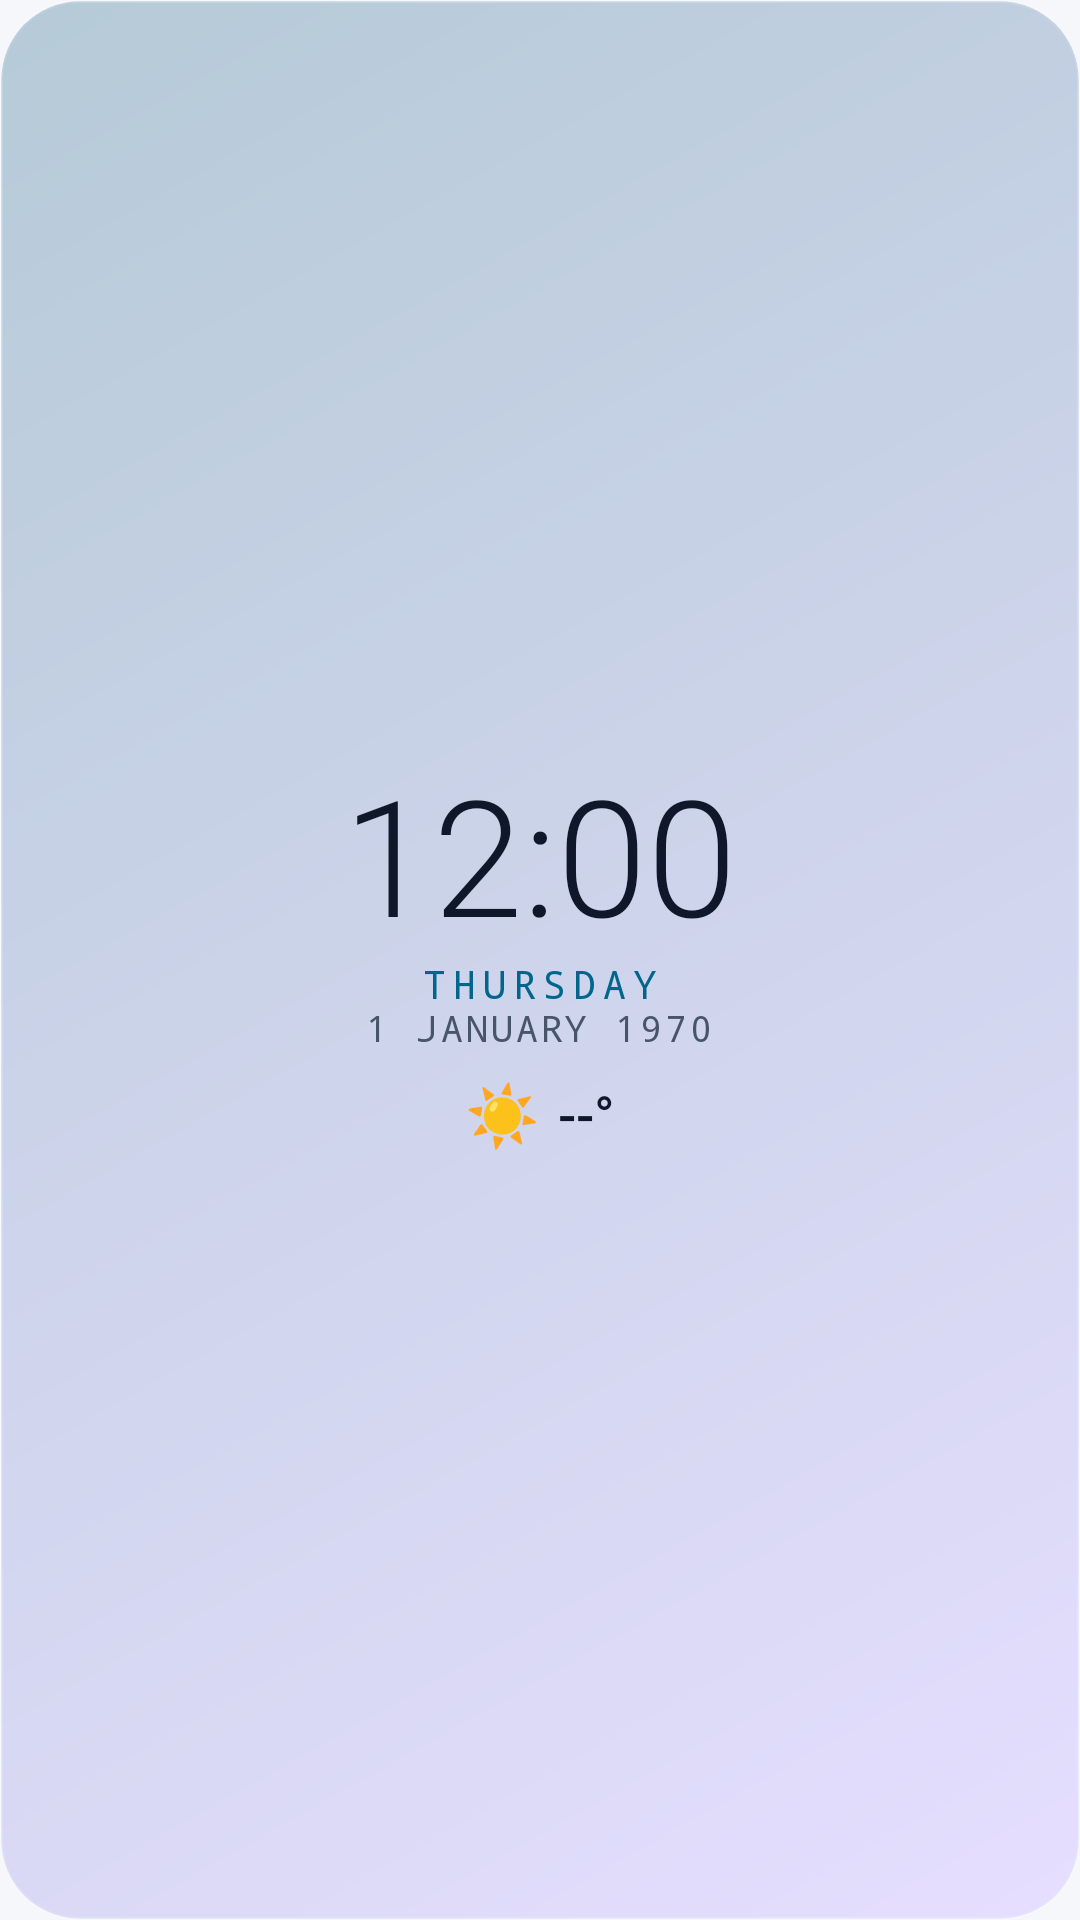

The Android layout XML behind this screen, and the referenced resources:
<!-- AndroidManifest.xml: application theme Theme.Pulse -->
<!-- res/layout/w_digital_m.xml -->
<?xml version="1.0" encoding="utf-8"?>
<FrameLayout xmlns:android="http://schemas.android.com/apk/res/android"
    android:id="@+id/root"
    android:layout_width="match_parent"
    android:layout_height="match_parent">
<ImageView android:id="@+id/bg_base" android:layout_width="match_parent" android:layout_height="match_parent" android:scaleType="fitXY" android:src="@drawable/bg_sys_auto_ga" />
<ViewFlipper android:id="@+id/bg_flip" android:layout_width="match_parent" android:layout_height="match_parent" android:autoStart="true" android:flipInterval="6500" android:inAnimation="@anim/fade_in_slow" android:outAnimation="@anim/fade_out_slow">
    <ImageView android:id="@+id/bg_alt" android:layout_width="match_parent" android:layout_height="match_parent" android:scaleType="fitXY" android:src="@drawable/bg_sys_auto_gb" />
    <ImageView android:layout_width="match_parent" android:layout_height="match_parent" />
</ViewFlipper>
<ImageView android:id="@+id/bg_glass" android:layout_width="match_parent" android:layout_height="match_parent" android:scaleType="fitXY" android:src="@drawable/glass_overlay" android:visibility="gone" />
<LinearLayout android:orientation="vertical" android:layout_width="match_parent" android:layout_height="match_parent" android:gravity="center" android:padding="12dp">
<TextClock android:id="@+id/tp_1" android:layout_width="wrap_content" android:layout_height="wrap_content" android:format12Hour="h:mm" android:format24Hour="HH:mm" android:textSize="54sp" android:textColor="@color/w_text1" android:fontFamily="sans-serif-light" android:includeFontPadding="false" android:singleLine="true" />
<TextClock android:id="@+id/ta_1" android:layout_width="wrap_content" android:layout_height="wrap_content" android:format12Hour="EEEE" android:format24Hour="EEEE" android:textSize="13sp" android:textColor="@color/w_accent" android:fontFamily="monospace" android:includeFontPadding="false" android:singleLine="true" android:textAllCaps="true" android:letterSpacing="0.18" android:layout_marginTop="2dp" />
<TextClock android:id="@+id/ts_1" android:layout_width="wrap_content" android:layout_height="wrap_content" android:format12Hour="d MMMM yyyy" android:format24Hour="d MMMM yyyy" android:textSize="12sp" android:textColor="@color/w_text2" android:fontFamily="monospace" android:includeFontPadding="false" android:singleLine="true" android:textAllCaps="true" android:letterSpacing="0.08" />
<LinearLayout android:layout_width="wrap_content" android:layout_height="wrap_content" android:layout_marginTop="10dp"><LinearLayout android:layout_width="wrap_content" android:layout_height="wrap_content" android:orientation="horizontal" android:gravity="center_vertical">
<TextView android:id="@+id/wx_icon" android:layout_width="wrap_content" android:layout_height="wrap_content" android:text="☀️" android:textSize="20sp" android:textColor="@color/w_text1" android:fontFamily="sans-serif" android:includeFontPadding="false" android:singleLine="true" />
<TextView android:id="@+id/wx_temp" android:layout_width="wrap_content" android:layout_height="wrap_content" android:text="--°" android:textSize="18sp" android:textColor="@color/w_text1" android:fontFamily="sans-serif-medium" android:includeFontPadding="false" android:singleLine="true" android:layout_marginLeft="6dp" />
</LinearLayout></LinearLayout>
</LinearLayout>
</FrameLayout>
<!-- resources referenced by this layout -->
<resources>
  <color name="w_accent">#0F766E</color>
  <color name="w_text1">#0F172A</color>
  <color name="w_text2">#475569</color>
  <!-- drawable bg_sys_auto_ga (drawable) -->
  <?xml version="1.0" encoding="utf-8"?>
  <shape xmlns:android="http://schemas.android.com/apk/res/android" android:shape="rectangle">
      <corners android:radius="26dp" />
      <gradient android:startColor="@color/sys_a1" android:endColor="@color/sys_a2" android:angle="135" />
      <stroke android:width="1dp" android:color="#26FFFFFF" />
  </shape>
  <!-- drawable bg_sys_auto_gb (drawable) -->
  <?xml version="1.0" encoding="utf-8"?>
  <shape xmlns:android="http://schemas.android.com/apk/res/android" android:shape="rectangle">
      <corners android:radius="26dp" />
      <gradient android:startColor="@color/sys_b1" android:endColor="@color/sys_b2" android:angle="315" />
      <stroke android:width="1dp" android:color="#26FFFFFF" />
  </shape>
  <!-- drawable glass_overlay (drawable) -->
  <?xml version="1.0" encoding="utf-8"?>
  <layer-list xmlns:android="http://schemas.android.com/apk/res/android">
      <item>
          <shape android:shape="rectangle">
              <corners android:radius="26dp" />
              <gradient android:startColor="#38FFFFFF" android:centerColor="#0DFFFFFF" android:endColor="#1AFFFFFF" android:angle="315" />
              <stroke android:width="1dp" android:color="#59FFFFFF" />
          </shape>
      </item>
      <item android:width="160dp" android:height="160dp" android:left="-50dp" android:top="-60dp" android:gravity="top|start">
          <shape android:shape="oval">
              <gradient android:type="radial" android:gradientRadius="80dp" android:startColor="#4DFFFFFF" android:endColor="#00FFFFFF" />
          </shape>
      </item>
      <item android:width="130dp" android:height="130dp" android:right="-30dp" android:bottom="-40dp" android:gravity="bottom|end">
          <shape android:shape="oval">
              <gradient android:type="radial" android:gradientRadius="65dp" android:startColor="#33FFFFFF" android:endColor="#00FFFFFF" />
          </shape>
      </item>
  </layer-list>
  <style name="Theme.Pulse" parent="android:Theme.DeviceDefault.DayNight">
          <item name="android:windowActionBar">false</item>
          <item name="android:windowNoTitle">true</item>
          <item name="android:windowBackground">@color/app_bg</item>
          <item name="android:statusBarColor">@color/app_bg</item>
          <item name="android:navigationBarColor">@color/app_bg</item>
          <item name="android:windowLightStatusBar">true</item>
          <item name="android:windowLightNavigationBar">true</item>
      </style>
  <color name="sys_a1">#E3F7F4</color>
  <color name="sys_a2">#BFE9F2</color>
  <color name="sys_b1">#BFE9F2</color>
  <color name="sys_b2">#D9D4FA</color>
  <color name="app_bg">#F5F7FA</color>
</resources>
